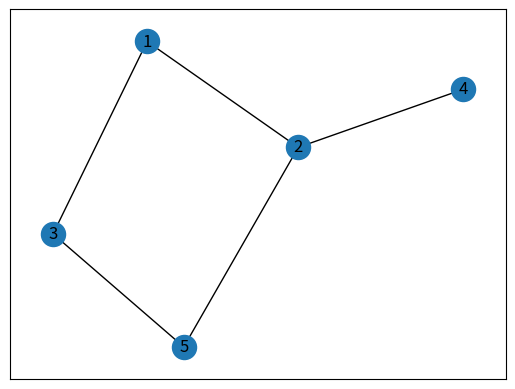

Write the Python code that produced this figure.
import networkx as nx
import numpy as np
import matplotlib.pyplot as plt

# Create a sample graph
G = nx.Graph()
G.add_nodes_from([1, 2, 3, 4, 5])
G.add_edges_from([(1, 2), (1, 3), (2, 4), (2, 5), (3, 5)])

# Compute harmonic centrality for nodes
harmonic_centrality = nx.harmonic_centrality(G)

# Print harmonic centrality for each node
for node in harmonic_centrality:
    print(f"Node {node}: Harmonic Centrality = {harmonic_centrality[node]}")

# Plot the graph
pos = nx.spring_layout(G)
nx.draw_networkx_nodes(G, pos)
nx.draw_networkx_labels(G, pos)
nx.draw_networkx_edges(G, pos)
plt.show()
